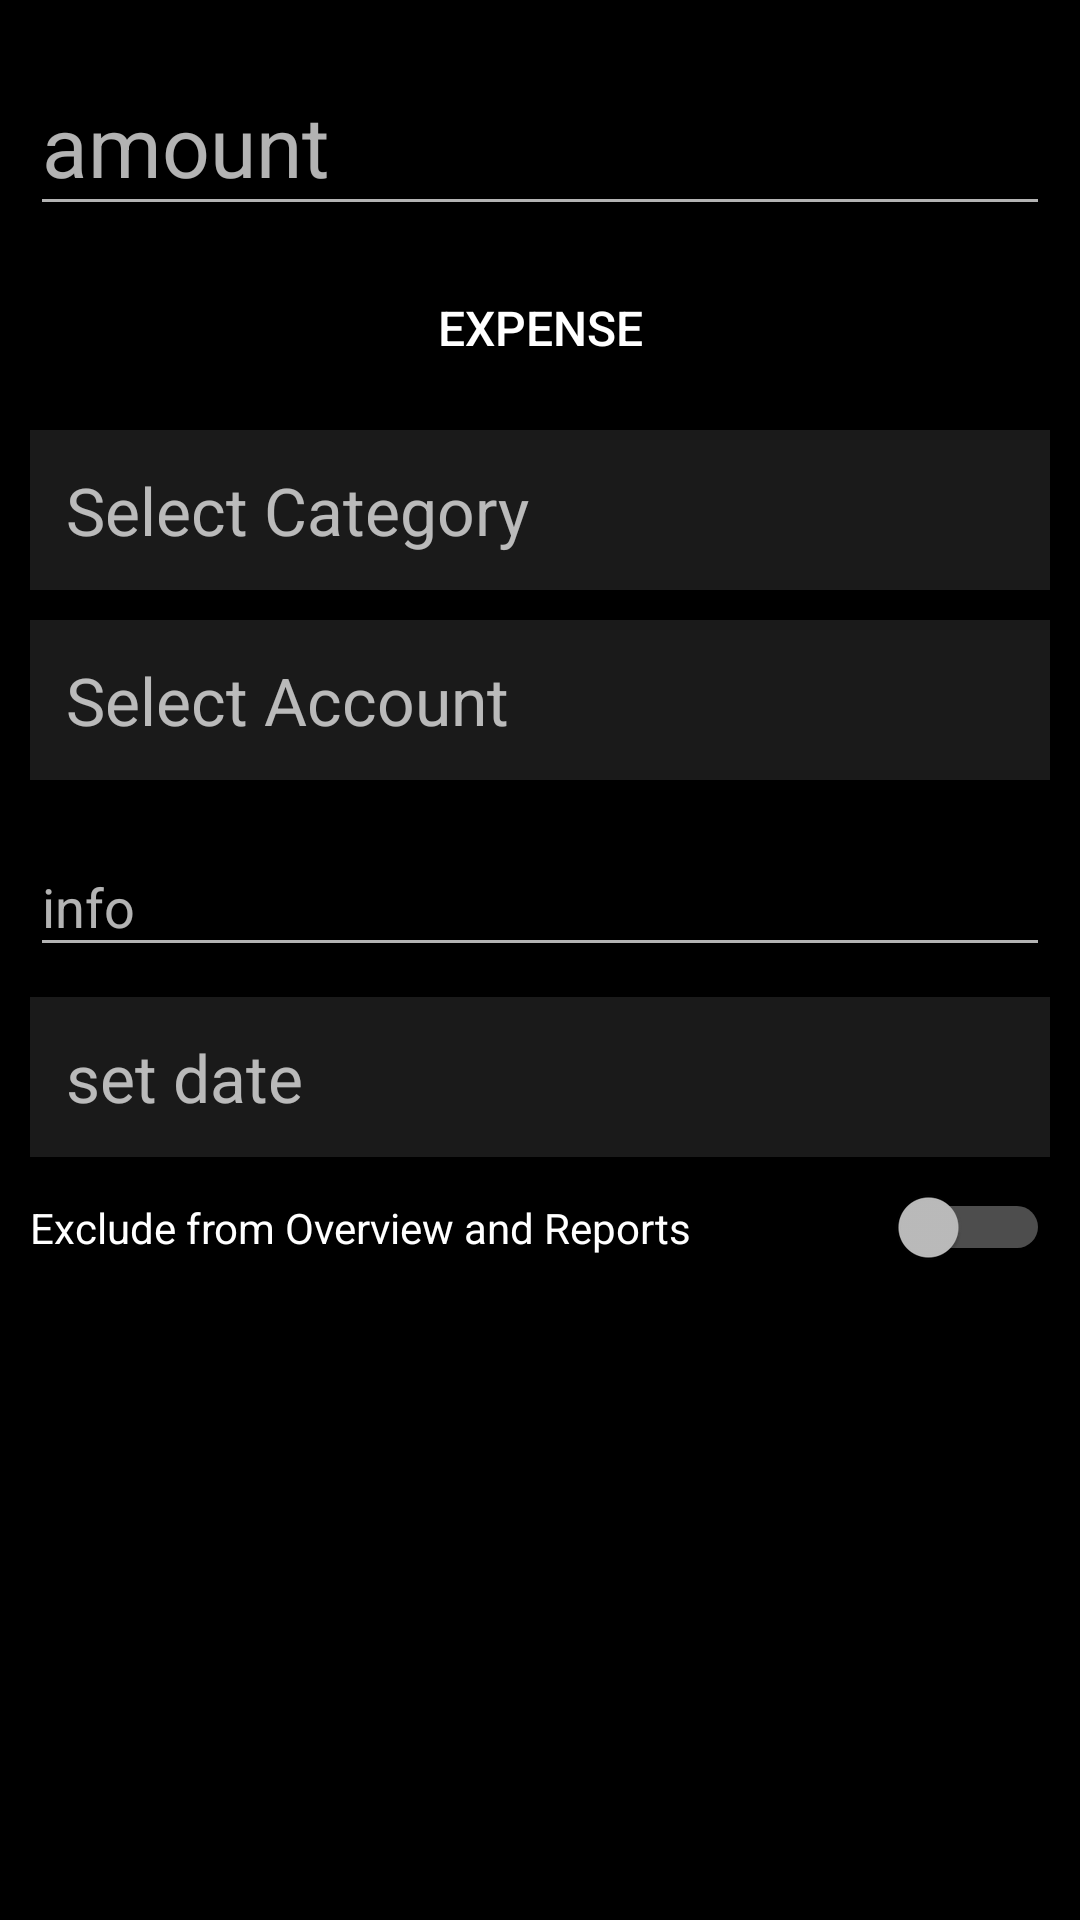

Produce the Android XML layout that renders to this screen, including the resource entries it uses.
<!-- AndroidManifest.xml: application theme Theme.AppCompat.NoActionBarAppTheme -->
<!-- res/layout/f_add_transaction.xml -->
<FrameLayout xmlns:android="http://schemas.android.com/apk/res/android"
             xmlns:tools="http://schemas.android.com/tools"
             android:layout_width="match_parent"
             android:layout_height="match_parent"
             android:background="@color/colorBlack"
             tools:context="com.moneymanager.fragments.FAddTransaction">

    <ScrollView
        android:layout_width="match_parent"
        android:layout_height="wrap_content">

        <LinearLayout
            android:layout_width="match_parent"
            android:layout_height="match_parent"
            android:focusableInTouchMode="true"
            android:orientation="vertical"
            android:padding="10sp">


            <android.support.design.widget.TextInputLayout
                android:layout_width="match_parent"
                android:layout_height="wrap_content"
                android:layout_marginBottom="10sp">

                <EditText
                    android:id="@+id/add_trans_amt"
                    android:layout_width="match_parent"
                    android:layout_height="wrap_content"
                    android:hint="amount"
                    android:inputType="numberDecimal"
                    android:textSize="28sp"/>
            </android.support.design.widget.TextInputLayout>

            <ToggleButton
                android:id="@+id/add_trans_type"
                android:layout_width="match_parent"
                android:layout_height="wrap_content"
                android:layout_marginBottom="10sp"
                android:background="@drawable/income_expense_toggle"
                android:checked="true"
                android:text="ToggleButton"
                android:textOff="income"
                android:textOn="expense"
                android:textSize="16sp"/>

            <TextView
                android:id="@+id/add_trans_cat"
                android:layout_width="match_parent"
                android:layout_height="wrap_content"
                android:layout_marginBottom="10sp"
                android:background="@color/colorPrimarySuperDark"
                android:padding="12sp"
                android:text="Select Category"
                android:textSize="22sp">
            </TextView>

            <TextView
                android:id="@+id/add_trans_acc"
                android:layout_width="match_parent"
                android:layout_height="wrap_content"
                android:layout_marginBottom="10sp"
                android:background="@color/colorPrimarySuperDark"
                android:padding="12sp"
                android:text="Select Account"
                android:textSize="22sp"/>

            <android.support.design.widget.TextInputLayout
                android:layout_width="match_parent"
                android:layout_height="wrap_content"
                android:layout_marginBottom="10sp">

                <EditText
                    android:id="@+id/add_trans_info"
                    android:layout_width="match_parent"
                    android:layout_height="wrap_content"
                    android:ems="10"
                    android:hint="info"
                    android:inputType="textAutoComplete"
                    />
            </android.support.design.widget.TextInputLayout>

            <TextView
                android:id="@+id/add_trans_date"
                android:layout_width="match_parent"
                android:layout_height="wrap_content"
                android:layout_marginBottom="10sp"
                android:background="@color/colorPrimarySuperDark"
                android:onClick="OnSetDateClick"
                android:padding="12sp"
                android:text="set date"
                android:textSize="22sp"/>

            <Switch
                android:id="@+id/add_trans_ex"
                android:layout_width="match_parent"
                android:layout_height="wrap_content"
                android:text="Exclude from Overview and Reports"/>


        </LinearLayout>

    </ScrollView>
</FrameLayout>
<!-- resources referenced by this layout -->
<resources>
  <color name="colorBlack">#000000</color>
  <color name="colorPrimarySuperDark">#1a1a1a</color>
  <style name="Theme.AppCompat.NoActionBarAppTheme">
          
          <item name="colorPrimary">@color/colorPrimary</item>
          <item name="colorPrimaryDark">@color/colorPrimaryDark</item>
          <item name="colorAccent">@color/colorAccent</item>
          <item name="windowActionBar">false</item>
          <item name="windowNoTitle">true</item>
      </style>
  <color name="colorPrimary">#606060</color>
  <color name="colorPrimaryDark">#262626</color>
  <color name="colorAccent">#92e78f</color>
</resources>
